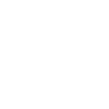
t = 0.00 s
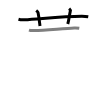
t = 3.50 s
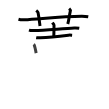
t = 6.75 s
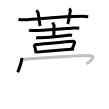
t = 10.25 s
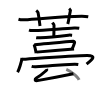
t = 13.50 s
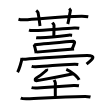
t = 17.00 s

The animated SVG that drew these frames (rendered in a browser with its animation timeline set to each time). Animation: 17 SMIL elements (animate=17); one cycle of 17.00 s.

<svg width="109px" height="109px" viewBox="0 0 px 109px" xmlns="http://www.w3.org/2000/svg" xmlns:xlink="http://www.w3.org/1999/xlink" xml:space="preserve" version="1.1"  baseProfile="full">
<path d="M18.5,19.27c1.83,0.53,3.97,0.63,5.8,0.53c16.85-0.96,38.1-3.46,57.53-3.53c3.06-0.01,4.89,0.25,6.42,0.51" style="fill:none;stroke:black;stroke-width:3;opacity:0">
  <animate attributeType="CSS" attributeName="opacity" from="0" to="1" begin="0s" dur="1s" repeatCount="0" fill="freeze" />
</path>
<path d="M36.22,10.5c1.26,1.03,1.67,1.35,1.8,1.98C39.28,18.43,39.64,23.84,40,26" style="fill:none;stroke:black;stroke-width:3;opacity:0">
  <animate attributeType="CSS" attributeName="opacity" from="0" to="1" begin="1s" dur="1s" repeatCount="0" fill="freeze" />
</path>
<path d="M69.19,8.5c0.8,0.71,1.33,1.8,1.07,2.85c-0.8,3.21-1.34,8.55-2.49,12.65" style="fill:none;stroke:black;stroke-width:3;opacity:0">
  <animate attributeType="CSS" attributeName="opacity" from="0" to="1" begin="2s" dur="1s" repeatCount="0" fill="freeze" />
</path>
<path d="M28.98,30.15c1.44,0.45,4.08,0.46,5.52,0.41c10.25-0.32,29-2.07,39.73-2.6c2.4-0.12,3.84,0.08,5.04,0.28" style="fill:none;stroke:black;stroke-width:3;opacity:0">
  <animate attributeType="CSS" attributeName="opacity" from="0" to="1" begin="3s" dur="1s" repeatCount="0" fill="freeze" />
</path>
<path d="M52.37,22.66c0.56,0.72,1.64,1.9,1.64,2.64c0,4.6-0.17,8.64-0.17,11.46" style="fill:none;stroke:black;stroke-width:3;opacity:0">
  <animate attributeType="CSS" attributeName="opacity" from="0" to="1" begin="4s" dur="1s" repeatCount="0" fill="freeze" />
</path>
<path d="M36.16,37.74c1.05,0.15,2.98,0.13,4.03,0.08c9.03-0.41,22.51-1.94,28.26-2.63c1.74-0.21,2.81,0.02,3.68,0.08" style="fill:none;stroke:black;stroke-width:3;opacity:0">
  <animate attributeType="CSS" attributeName="opacity" from="0" to="1" begin="5s" dur="1s" repeatCount="0" fill="freeze" />
</path>
<path d="M33.62,44.34c0.2,0.15,0.41,0.28,0.5,0.47c0.7,1.5,1.54,5.62,2.02,8.31" style="fill:none;stroke:black;stroke-width:3;opacity:0">
  <animate attributeType="CSS" attributeName="opacity" from="0" to="1" begin="6s" dur="1s" repeatCount="0" fill="freeze" />
</path>
<path d="M34.88,44.86c4.95-0.63,35.82-3.29,38.37-3.5c0.93-0.08,1.49,0.78,1.36,1.23c-0.55,1.88-1.18,3.51-2.37,6.22" style="fill:none;stroke:black;stroke-width:3;opacity:0">
  <animate attributeType="CSS" attributeName="opacity" from="0" to="1" begin="7s" dur="1s" repeatCount="0" fill="freeze" />
</path>
<path d="M36.34,52.13c3-0.24,33.92-2.84,37.73-3.08" style="fill:none;stroke:black;stroke-width:3;opacity:0">
  <animate attributeType="CSS" attributeName="opacity" from="0" to="1" begin="8s" dur="1s" repeatCount="0" fill="freeze" />
</path>
<path d="M21.96,57.84c-0.15,3.41-3.1,12.32-4.34,14.35" style="fill:none;stroke:black;stroke-width:3;opacity:0">
  <animate attributeType="CSS" attributeName="opacity" from="0" to="1" begin="9s" dur="1s" repeatCount="0" fill="freeze" />
</path>
<path d="M21.85,59.3c3.15,0,49.56-3.75,65.39-3.75c10.77,0,3.4,5.14-0.62,8.49" style="fill:none;stroke:black;stroke-width:3;opacity:0">
  <animate attributeType="CSS" attributeName="opacity" from="0" to="1" begin="10s" dur="1s" repeatCount="0" fill="freeze" />
</path>
<path d="M31.64,66.39c1.05,0.28,2.98,0.3,4.04,0.28c13.73-0.29,21.25-2.14,38.92-2.49c1.76-0.04,2.81,0.13,3.69,0.27" style="fill:none;stroke:black;stroke-width:3;opacity:0">
  <animate attributeType="CSS" attributeName="opacity" from="0" to="1" begin="11s" dur="1s" repeatCount="0" fill="freeze" />
</path>
<path d="M46.67,68.81c0.11,0.4,0.17,1.11-0.17,1.42c-3.98,3.62-4.59,4.35-10.09,7.84c-1.77,1.12-1.87,3.05,0.95,2.55c10.4-1.86,25.4-4.86,36.01-6.8" style="fill:none;stroke:black;stroke-width:3;opacity:0">
  <animate attributeType="CSS" attributeName="opacity" from="0" to="1" begin="12s" dur="1s" repeatCount="0" fill="freeze" />
</path>
<path d="M66.29,69.33c4.5,1.85,11.63,7.62,12.75,10.51" style="fill:none;stroke:black;stroke-width:3;opacity:0">
  <animate attributeType="CSS" attributeName="opacity" from="0" to="1" begin="13s" dur="1s" repeatCount="0" fill="freeze" />
</path>
<path d="M54.03,79.99c0.09,0.18,1.37,1.92,1.34,3.04c-0.15,6.4-0.03,12.42-0.03,14.25" style="fill:none;stroke:black;stroke-width:3;opacity:0">
  <animate attributeType="CSS" attributeName="opacity" from="0" to="1" begin="14s" dur="1s" repeatCount="0" fill="freeze" />
</path>
<path d="M31.55,87.59c1.46,0.38,4.15,0.46,5.6,0.38C45.5,87.5,65.5,86,73.86,85.47c2.43-0.15,3.9,0.18,5.12,0.37" style="fill:none;stroke:black;stroke-width:3;opacity:0">
  <animate attributeType="CSS" attributeName="opacity" from="0" to="1" begin="15s" dur="1s" repeatCount="0" fill="freeze" />
</path>
<path d="M20.73,98.06c1.57,0.67,4.47,0.69,6.03,0.67c13.86-0.17,28.09-2.16,58.23-2.34c2.62-0.02,4.2,0.32,5.51,0.65" style="fill:none;stroke:black;stroke-width:3;opacity:0">
  <animate attributeType="CSS" attributeName="opacity" from="0" to="1" begin="16s" dur="1s" repeatCount="0" fill="freeze" />
</path>
</svg>
